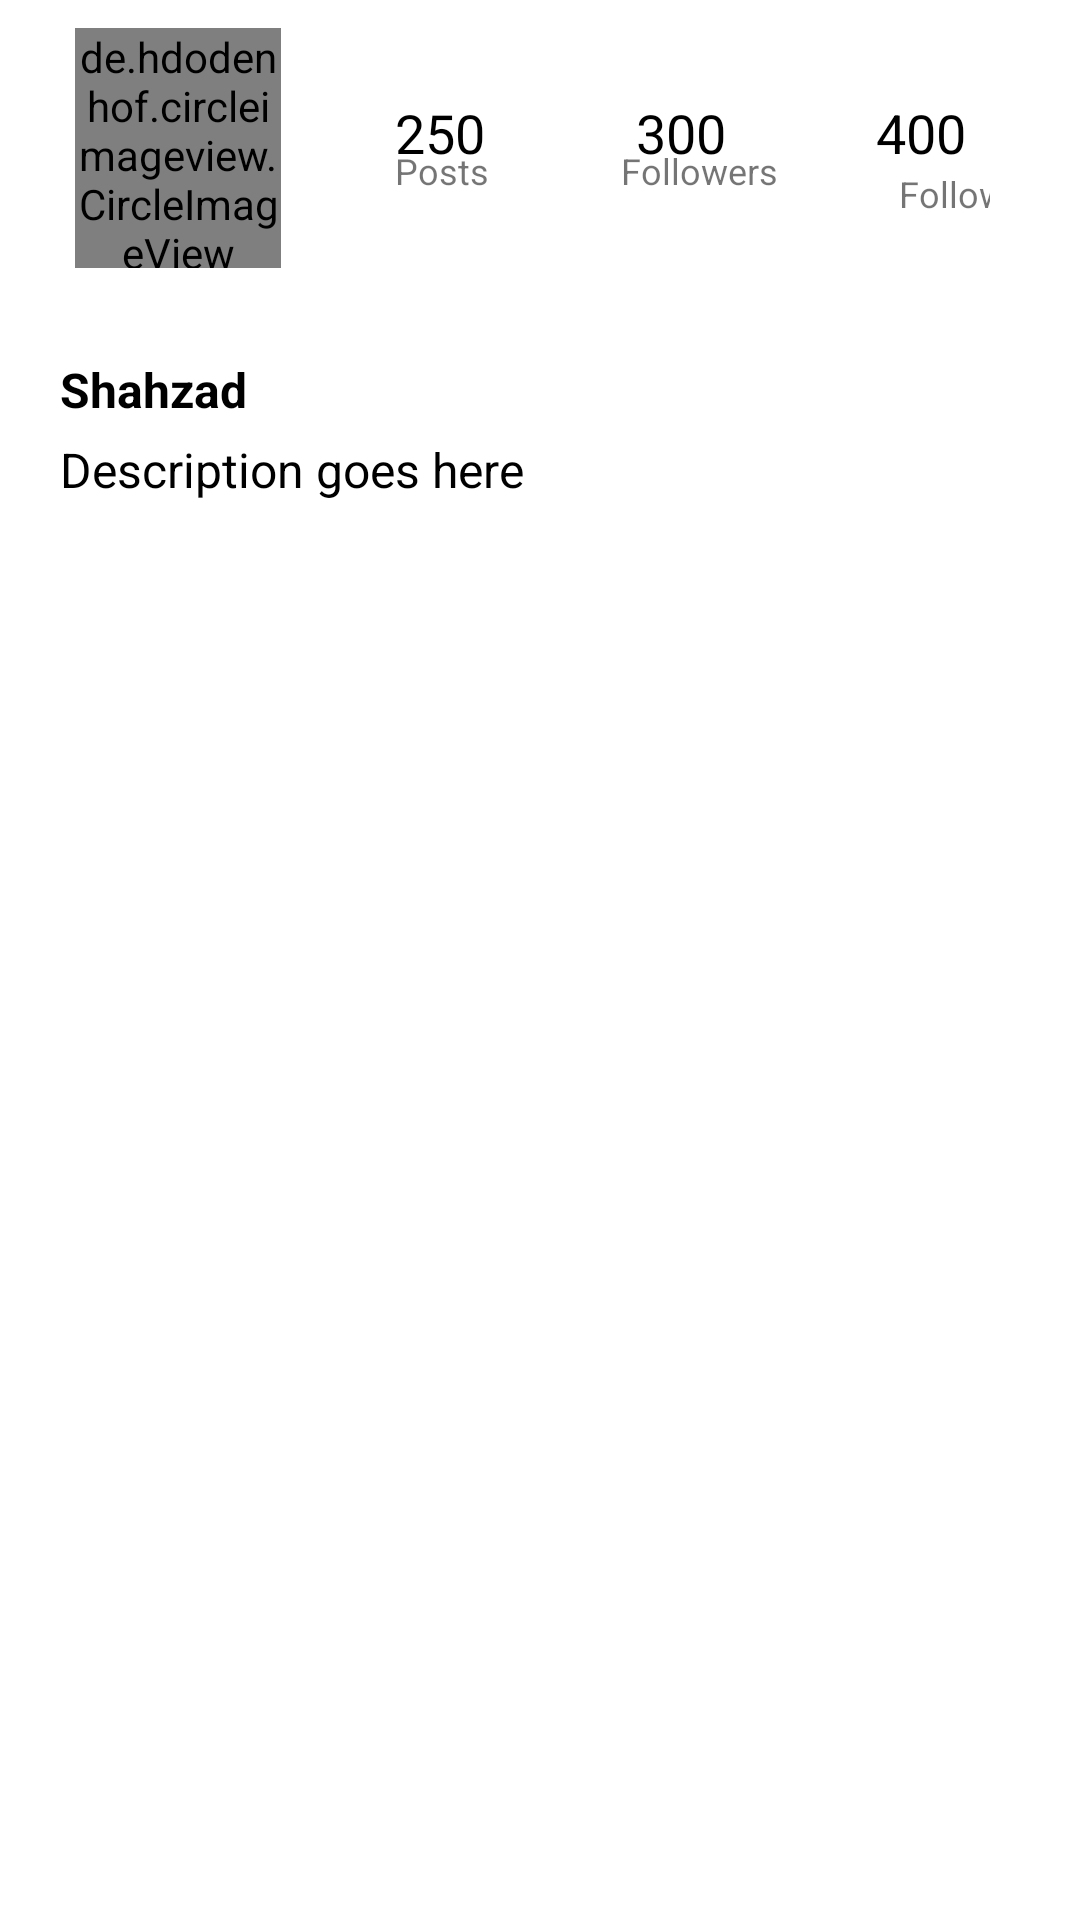

Write the Android layout XML for this screen, with the resource values it uses.
<!-- AndroidManifest.xml: application theme Theme.InstagramApp -->
<!-- res/layout/fragment_view_profile.xml -->
<?xml version="1.0" encoding="utf-8"?>
<androidx.coordinatorlayout.widget.CoordinatorLayout xmlns:android="http://schemas.android.com/apk/res/android"
    android:layout_width="match_parent"
    android:layout_height="match_parent"
    android:orientation="vertical">

    <RelativeLayout
        android:layout_width="match_parent"
        android:layout_height="match_parent">

        <include layout="@layout/layout_center_view_profile" />

    </RelativeLayout>

</androidx.coordinatorlayout.widget.CoordinatorLayout>
<!-- res/layout/layout_center_view_profile.xml (included above) -->
<?xml version="1.0" encoding="utf-8"?>
<merge xmlns:android="http://schemas.android.com/apk/res/android"
    xmlns:tools="http://schemas.android.com/tools">

    <RelativeLayout
        android:layout_width="match_parent"
        android:layout_height="match_parent"
        android:background="@color/white">

        

        <RelativeLayout
            android:id="@+id/layout_relative_entire_screen"
            android:layout_width="match_parent"
            android:layout_height="wrap_content">

            <LinearLayout
                android:id="@+id/layout_linear_top"
                android:layout_width="match_parent"
                android:layout_height="wrap_content"
                android:orientation="horizontal"
                android:weightSum="100">

                <RelativeLayout
                    android:layout_width="0dp"
                    android:layout_height="match_parent"
                    android:layout_marginStart="25dp"
                    android:layout_marginLeft="25dp"
                    android:layout_weight="25">

                    <de.hdodenhof.circleimageview.CircleImageView
                        android:id="@+id/profile_image"
                        android:layout_width="80dp"
                        android:layout_height="80dp"
                        android:layout_centerVertical="true"
                        android:src="@mipmap/ic_launcher_round" />

                </RelativeLayout>

                <RelativeLayout
                    android:layout_width="0dp"
                    android:layout_height="wrap_content"
                    android:layout_marginStart="30dp"
                    android:layout_marginEnd="30dp"
                    android:layout_weight="75">

                    <include layout="@layout/snippet_top_view_profile" />

                </RelativeLayout>

            </LinearLayout>


            <LinearLayout
                android:id="@+id/layout_linear_bottom"
                android:layout_width="match_parent"
                android:layout_height="wrap_content"
                android:layout_below="@+id/layout_linear_top"
                android:orientation="vertical"
                android:padding="20dp">

                <TextView
                    android:id="@+id/text_view_display_name"
                    android:layout_width="match_parent"
                    android:layout_height="wrap_content"
                    android:textColor="@color/black"
                    android:textSize="16sp"
                    android:textStyle="bold"
                    tools:text="Shahzad" />

                <TextView
                    android:id="@+id/text_view_description"
                    android:layout_width="match_parent"
                    android:layout_height="wrap_content"
                    android:layout_marginTop="5dp"
                    android:textColor="@color/black"
                    android:textSize="16sp"
                    tools:text="Description goes here" />

            </LinearLayout>

            <RelativeLayout
                android:id="@+id/layout_relative_grid"
                android:layout_width="match_parent"
                android:layout_height="wrap_content"
                android:layout_below="@+id/layout_linear_bottom"
                android:layout_marginBottom="50dp">

                <GridView
                    android:id="@+id/gridView"
                    android:layout_width="match_parent"
                    android:layout_height="wrap_content"
                    android:layout_marginTop="1dp"
                    android:gravity="center"
                    android:horizontalSpacing="1.5dp"
                    android:numColumns="3"
                    android:stretchMode="none"
                    android:verticalSpacing="1.5dp" />

            </RelativeLayout>
        </RelativeLayout>

        <ProgressBar
            android:id="@+id/progress_bar"
            android:layout_width="wrap_content"
            android:layout_height="wrap_content"
            android:layout_centerInParent="true"
            android:visibility="invisible" />

    </RelativeLayout>

</merge>
<!-- res/layout/snippet_top_view_profile.xml (included above) -->
<?xml version="1.0" encoding="utf-8"?>
<merge xmlns:android="http://schemas.android.com/apk/res/android"
    xmlns:app="http://schemas.android.com/apk/res-auto"
    xmlns:tools="http://schemas.android.com/tools">

    <androidx.constraintlayout.widget.ConstraintLayout
        android:layout_width="match_parent"
        android:layout_height="wrap_content"
        android:layout_marginTop="30dp">

        <TextView
            android:id="@+id/text_view_posts_number"
            android:layout_width="wrap_content"
            android:layout_height="wrap_content"
            android:layout_marginStart="8dp"
            android:layout_marginLeft="8dp"
            android:layout_marginTop="2dp"
            android:textColor="@color/black"
            android:textSize="18sp"
            app:layout_constraintLeft_toLeftOf="parent"
            app:layout_constraintTop_toTopOf="parent"
            tools:text="250" />

        <TextView
            android:id="@+id/text_view_posts_title"
            android:layout_width="wrap_content"
            android:layout_height="wrap_content"
            android:layout_marginStart="8dp"
            android:layout_marginLeft="8dp"
            android:layout_marginTop="-8dp"
            android:text="Posts"
            android:textSize="12sp"
            app:layout_constraintLeft_toLeftOf="parent"
            app:layout_constraintTop_toBottomOf="@+id/text_view_posts_number" />

        <TextView
            android:id="@+id/text_view_followers_number"
            android:layout_width="wrap_content"
            android:layout_height="wrap_content"
            android:layout_marginLeft="8dp"
            android:layout_marginTop="2dp"
            android:layout_marginRight="8dp"
            android:textColor="@color/black"
            android:textSize="18sp"
            app:layout_constraintLeft_toRightOf="@+id/text_view_posts_number"
            app:layout_constraintRight_toLeftOf="@+id/text_view_following_numbers"
            app:layout_constraintTop_toTopOf="parent"
            tools:text="300" />

        <TextView
            android:id="@+id/text_view_followers_title"
            android:layout_width="wrap_content"
            android:layout_height="wrap_content"
            android:layout_marginLeft="8dp"
            android:layout_marginTop="-8dp"
            android:layout_marginRight="8dp"
            android:text="Followers"
            android:textSize="12sp"
            app:layout_constraintHorizontal_bias="0.526"
            app:layout_constraintLeft_toRightOf="@+id/text_view_posts_title"
            app:layout_constraintRight_toLeftOf="@+id/text_view_following_title"
            app:layout_constraintTop_toBottomOf="@+id/text_view_followers_number" />

        <TextView
            android:id="@+id/text_view_following_numbers"
            android:layout_width="wrap_content"
            android:layout_height="wrap_content"
            android:layout_marginTop="2dp"
            android:layout_marginEnd="8dp"
            android:layout_marginRight="8dp"
            android:textColor="@color/black"
            android:textSize="18sp"
            app:layout_constraintRight_toRightOf="parent"
            app:layout_constraintTop_toTopOf="parent"
            tools:text="400" />

        <TextView
            android:id="@+id/text_view_following_title"
            android:layout_width="wrap_content"
            android:layout_height="wrap_content"
            android:layout_marginTop="0dp"
            android:layout_marginEnd="-22dp"
            android:layout_marginRight="-22dp"
            android:text="Following"
            android:textSize="12sp"
            app:layout_constraintRight_toRightOf="parent"
            app:layout_constraintTop_toBottomOf="@+id/text_view_following_numbers" />

        <TextView
            android:id="@+id/text_view_follow"
            android:layout_width="156dp"
            android:layout_height="18dp"
            android:layout_marginLeft="8dp"
            android:layout_marginTop="8dp"
            android:layout_marginRight="8dp"
            android:layout_marginBottom="8dp"
            android:background="@color/link_blue"
            android:gravity="center_horizontal"
            android:text="Follow"
            android:textAlignment="center"
            android:textColor="@color/white"
            android:textSize="14sp"
            android:visibility="invisible"
            app:layout_constraintBottom_toBottomOf="parent"
            app:layout_constraintLeft_toLeftOf="parent"
            app:layout_constraintRight_toRightOf="parent"
            app:layout_constraintTop_toBottomOf="@+id/text_view_followers_title"
            app:layout_constraintVertical_bias="0.0"
            tools:visibility="visible" />

        <TextView
            android:id="@+id/text_view_unfollow"
            android:layout_width="156dp"
            android:layout_height="18dp"
            android:layout_marginLeft="8dp"
            android:layout_marginTop="8dp"
            android:layout_marginRight="8dp"
            android:layout_marginBottom="8dp"
            android:background="@android:color/holo_red_dark"
            android:gravity="center_horizontal"
            android:text="Unfollow"
            android:textAlignment="center"
            android:textColor="@color/white"
            android:textSize="14sp"
            android:visibility="invisible"
            app:layout_constraintBottom_toBottomOf="parent"
            app:layout_constraintLeft_toLeftOf="parent"
            app:layout_constraintRight_toRightOf="parent"
            app:layout_constraintTop_toBottomOf="@+id/text_view_followers_title"
            app:layout_constraintVertical_bias="0.0" />

    </androidx.constraintlayout.widget.ConstraintLayout>

</merge>
<!-- resources referenced by this layout -->
<resources>
  <color name="black">#FF000000</color>
  <color name="link_blue">#4d94ff</color>
  <color name="white">#FFFFFFFF</color>
  <style name="Theme.InstagramApp" parent="Theme.MaterialComponents.Light.DarkActionBar">
          
          <item name="colorPrimary">@color/purple_500</item>
          <item name="colorPrimaryVariant">@color/purple_700</item>
          <item name="colorOnPrimary">@color/white</item>
          
          <item name="colorSecondary">@color/teal_200</item>
          <item name="colorSecondaryVariant">@color/teal_700</item>
          <item name="colorOnSecondary">@color/black</item>
          
          <item name="android:statusBarColor" tools:targetApi="l">?attr/colorPrimaryVariant</item>
          
      </style>
  <color name="purple_500">#FF6200EE</color>
  <color name="purple_700">#FF3700B3</color>
  <color name="teal_200">#FF03DAC5</color>
  <color name="teal_700">#FF018786</color>
</resources>
